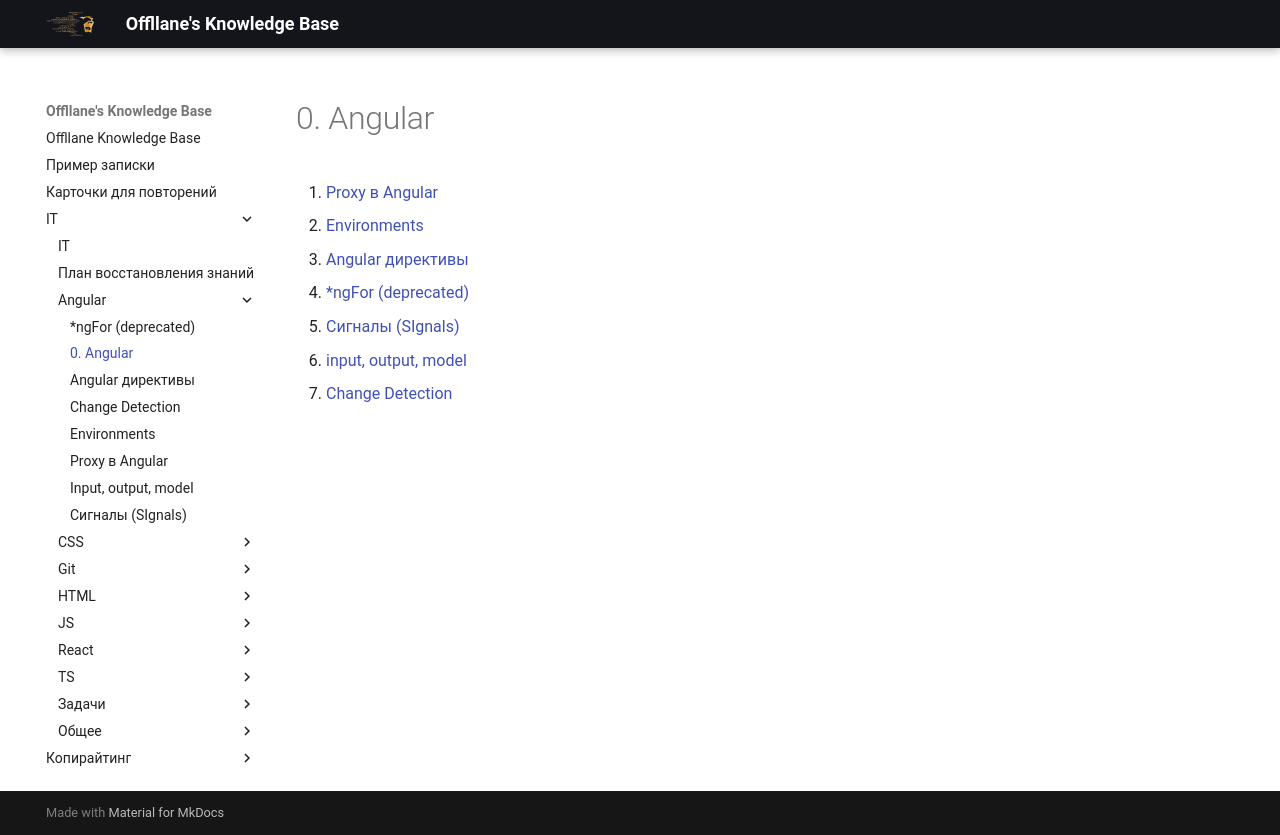

repository: Offllane/PublishedKnowledgeBase · page: IT/Angular/0. Angular/index.html · generator: mkdocs

1. [[Proxy в Angular]]
2. [[Environments]]
3. [[Angular директивы]]
4. [[*ngFor (deprecated)]]
5. [[Сигналы (SIgnals)]]
6. [[input, output, model]]
7. [[Change Detection]]
